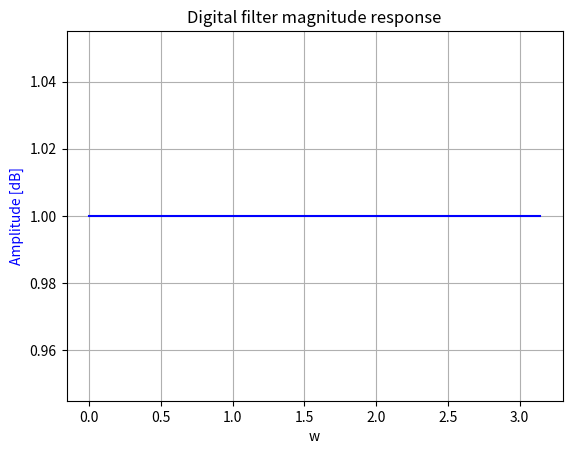
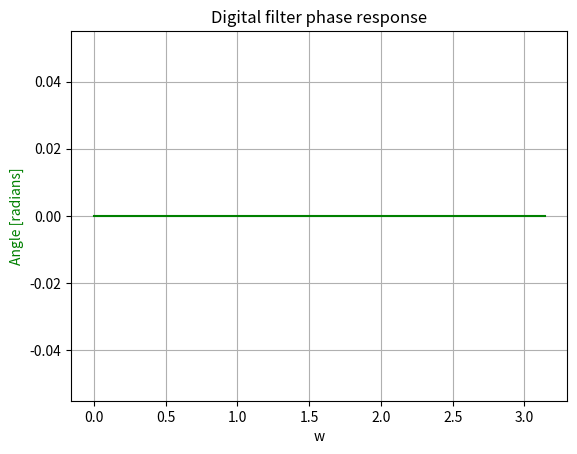

These charts were generated, in order, by the following Python code:
from scipy import signal
import matplotlib.pyplot as plt
import numpy as np
import math

z = np.array([])
p = np.array([])

def plot_mag(w,h):
    plt.figure(1)
    plt.title('Digital filter magnitude response')

    plt.plot(w, h , 'b') # w -> 0:pi in rad
    plt.ylabel('Amplitude [dB]', color='b')
    plt.xlabel('w')
    plt.grid()
    #plt.savefig('./static/mag.png')

    

def plot_phase(w,h):
    plt.figure(2)
    plt.title('Digital filter phase response')
    angles = np.angle(h)
    plt.plot(w, angles, 'g')
    plt.ylabel('Angle [radians]', color='g')
    plt.xlabel('w')
    plt.grid()
    #plt.savefig('./static/phase.png')


def filter(z,p):

    w, h = signal.freqz_zpk(z, p, k=1, worN=[0,np.pi/4,np.pi/2,3*np.pi/4,np.pi] ) # w -> 0:pi in rad
    phase=np.angle(h)
    h= np.abs(h)
    plot_mag(w,h)
    plot_phase(w,h)
    plt.show
    return h,phase

   
def all_pass(z, p, a):

    w, h_filter = signal.freqz_zpk(z, p, k=1 ) #the original filter
    h_total = h_filter
    for filter in a:
        num = [0, filter]
        den = [filter, 0]
        wp, h_pass = signal.freqz(num, den) #all pass filter

        #cascading filters by multiplying the freq responses
        h_total *= h_pass 
    
    phase=np.angle(h_total)
    h= np.abs(h_total)
    return h,phase


filter(z,p)
